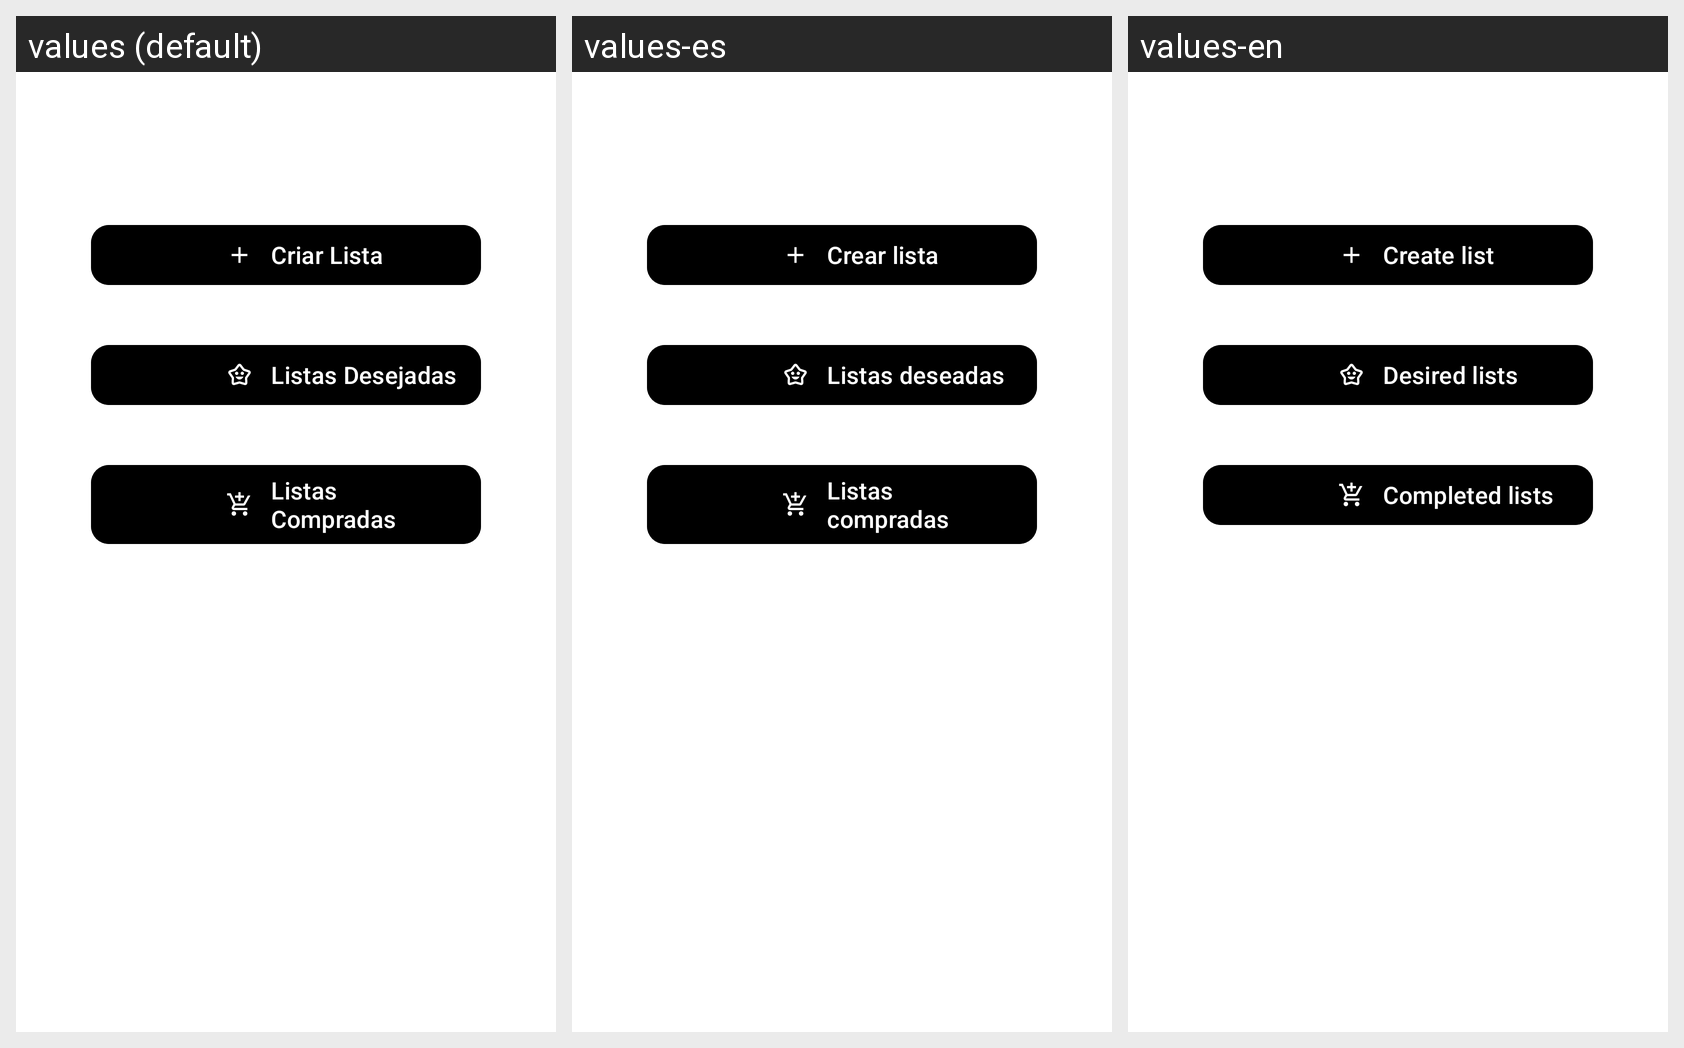

Translations of the strings shown on this Android screen, per locale in the grid:
Android screen res/layout/fragment_dashboard.xml rendered under 3 locales, left to right: values (default), values-es, values-en. Device: Nexus 5 (rendered at 1080×1920; each locale shown at half size, 540×960, under a caption strip naming it); theme Theme.List_Wise.
Strings drawn on this screen, with the default value and each locale's value (text and hints the layout hard-codes, and strings that could not be matched under every locale, appear in the picture but are not listed):

btn_create_list
  values: Criar Lista
  values-es: Crear lista
  values-en: Create list

btn_wishlist
  values: Listas Desejadas
  values-es: Listas deseadas
  values-en: Desired lists

btn_purchased
  values: Listas Compradas
  values-es: Listas compradas
  values-en: Completed lists
